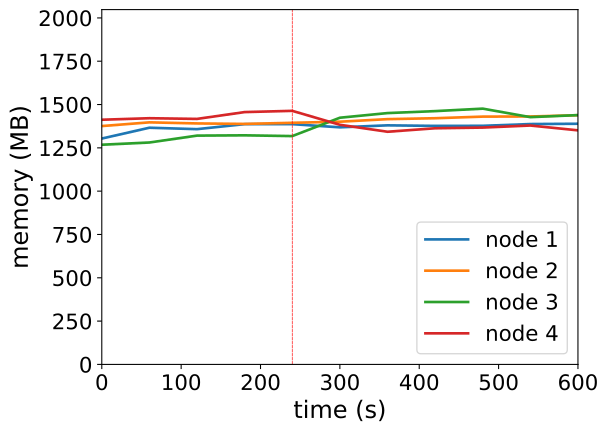

Data behind this chart, as committed beside it:
timestamp, ppgcc-m02_pod_amount, ppgcc-m02_memory, ppgcc-m02_cpu, ppgcc-m03_pod_amount, ppgcc-m03_memory, ppgcc-m03_cpu, ppgcc-m04_pod_amount, ppgcc-m04_memory, ppgcc-m04_cpu, ppgcc-m05_pod_amount, ppgcc-m05_memory, ppgcc-m05_cpu
0, 5, 1335068, 527748700, 5, 1408788, 692389525, 5, 1298476, 476029508, 5, 1446184, 857302586
60, 5, 1398956, 553731256, 5, 1430700, 765664229, 5, 1311676, 418989370, 5, 1455160, 787883297
120, 5, 1390508, 535338265, 5, 1424364, 703101520, 5, 1352332, 495956623, 5, 1451068, 834054921
180, 5, 1420208, 527361192, 5, 1421460, 695280842, 5, 1354048, 453219761, 5, 1491460, 834674502
240, 5, 1420208, 568350553, 5, 1428060, 687035585, 5, 1349560, 486008290, 5, 1498720, 794377630
300, 5, 1401332, 505615135, 5, 1434528, 718309492, 6, 1458064, 522575159, 4, 1416352, 802305848
360, 5, 1413080, 546595340, 5, 1449708, 750447786, 6, 1485520, 641978548, 4, 1375168, 637280462
420, 5, 1409780, 515171695, 5, 1455120, 680088713, 6, 1497136, 698671464, 4, 1395760, 677179928
480, 5, 1410308, 561700166, 5, 1464624, 720517419, 6, 1511788, 671501593, 4, 1399852, 586153488
540, 5, 1420736, 574786300, 5, 1465548, 707065708, 6, 1461496, 615660536, 4, 1411996, 694801067
600, 5, 1422452, 553303973, 5, 1473072, 754533321, 6, 1473508, 641562036, 4, 1383484, 620142021
